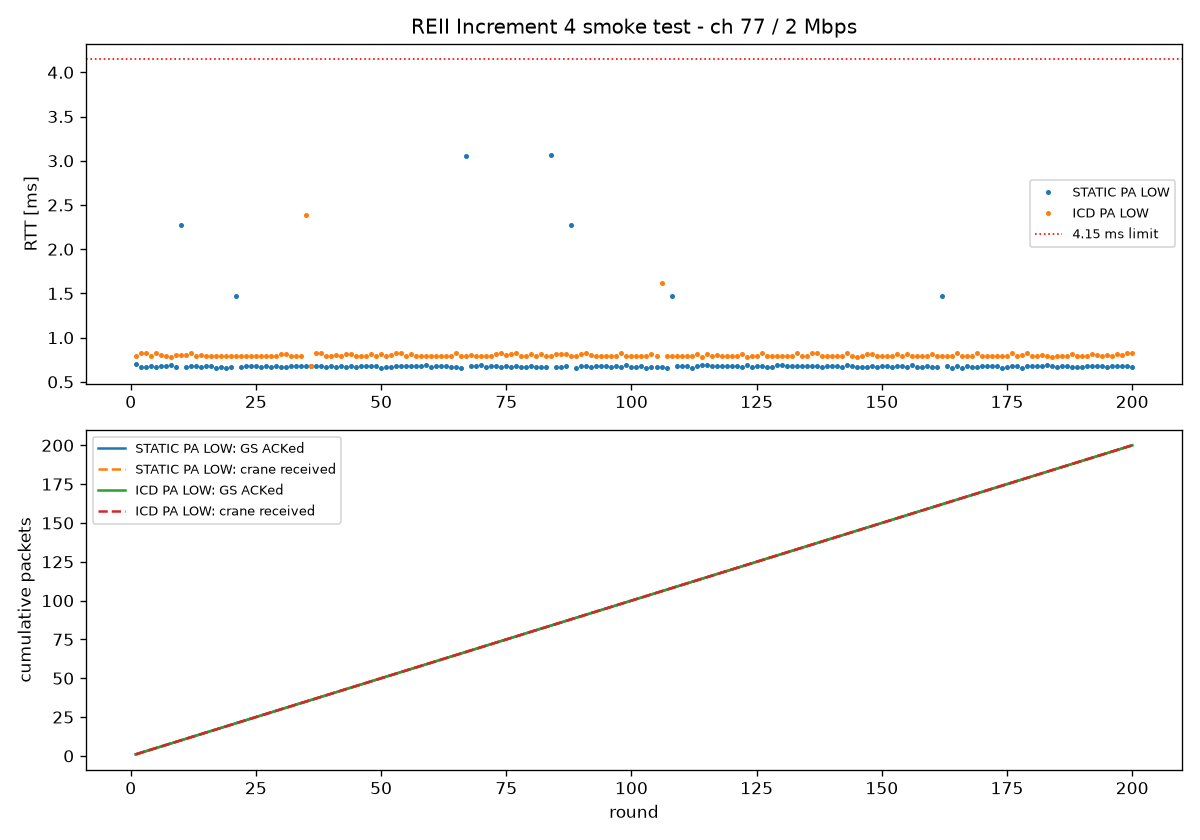

The file beside this chart, header and first rows:
run_id, profile, gs_pa, rig_pa, round, seq, ack, rig_rx, rtt_ms, rtt_us, arc, tlm_len, tlm_magic, tlm_seq_ack, tlm_health, tlm_fault, tlm_ok, timestamp
20261028_212705, STATIC, LOW, LOW, 1, 0, 1, 1, 0.702, 702, 0, , , , , , , 2026-10-28T21:27:07.605
20261028_212705, STATIC, LOW, LOW, 2, 1, 1, 1, 0.671, 671, 0, , , , , , , 2026-10-28T21:27:07.656
20261028_212705, STATIC, LOW, LOW, 3, 2, 1, 1, 0.671, 671, 0, , , , , , , 2026-10-28T21:27:07.715
20261028_212705, STATIC, LOW, LOW, 4, 3, 1, 1, 0.680, 680, 0, , , , , , , 2026-10-28T21:27:07.779
20261028_212705, STATIC, LOW, LOW, 5, 4, 1, 1, 0.672, 672, 0, , , , , , , 2026-10-28T21:27:07.844
20261028_212705, STATIC, LOW, LOW, 6, 5, 1, 1, 0.678, 678, 0, , , , , , , 2026-10-28T21:27:07.902
20261028_212705, STATIC, LOW, LOW, 7, 6, 1, 1, 0.681, 681, 0, , , , , , , 2026-10-28T21:27:07.971
20261028_212705, STATIC, LOW, LOW, 8, 7, 1, 1, 0.686, 686, 0, , , , , , , 2026-10-28T21:27:08.030
20261028_212705, STATIC, LOW, LOW, 9, 8, 1, 1, 0.670, 670, 0, , , , , , , 2026-10-28T21:27:08.095
20261028_212705, STATIC, LOW, LOW, 10, 9, 1, 1, 2.273, 2273, 2, , , , , , , 2026-10-28T21:27:08.159
20261028_212705, STATIC, LOW, LOW, 11, 10, 1, 1, 0.670, 670, 0, , , , , , , 2026-10-28T21:27:08.224
20261028_212705, STATIC, LOW, LOW, 12, 11, 1, 1, 0.677, 677, 0, , , , , , , 2026-10-28T21:27:08.283
20261028_212705, STATIC, LOW, LOW, 13, 12, 1, 1, 0.679, 679, 0, , , , , , , 2026-10-28T21:27:08.348
20261028_212705, STATIC, LOW, LOW, 14, 13, 1, 1, 0.671, 671, 0, , , , , , , 2026-10-28T21:27:08.412
20261028_212705, STATIC, LOW, LOW, 15, 14, 1, 1, 0.682, 682, 0, , , , , , , 2026-10-28T21:27:08.472
20261028_212705, STATIC, LOW, LOW, 16, 15, 1, 1, 0.684, 684, 0, , , , , , , 2026-10-28T21:27:08.538
20261028_212705, STATIC, LOW, LOW, 17, 16, 1, 1, 0.660, 660, 0, , , , , , , 2026-10-28T21:27:08.600
20261028_212705, STATIC, LOW, LOW, 18, 17, 1, 1, 0.671, 671, 0, , , , , , , 2026-10-28T21:27:08.668
20261028_212705, STATIC, LOW, LOW, 19, 18, 1, 1, 0.657, 657, 0, , , , , , , 2026-10-28T21:27:08.729
20261028_212705, STATIC, LOW, LOW, 20, 19, 1, 1, 0.670, 670, 0, , , , , , , 2026-10-28T21:27:08.796
20261028_212705, STATIC, LOW, LOW, 21, 20, 1, 1, 1.476, 1476, 1, , , , , , , 2026-10-28T21:27:08.858
20261028_212705, STATIC, LOW, LOW, 22, 21, 1, 1, 0.670, 670, 0, , , , , , , 2026-10-28T21:27:08.925
20261028_212705, STATIC, LOW, LOW, 23, 22, 1, 1, 0.682, 682, 0, , , , , , , 2026-10-28T21:27:08.985
20261028_212705, STATIC, LOW, LOW, 24, 23, 1, 1, 0.681, 681, 0, , , , , , , 2026-10-28T21:27:09.046
20261028_212705, STATIC, LOW, LOW, 25, 24, 1, 1, 0.677, 677, 0, , , , , , , 2026-10-28T21:27:09.113
20261028_212705, STATIC, LOW, LOW, 26, 25, 1, 1, 0.670, 670, 0, , , , , , , 2026-10-28T21:27:09.174
20261028_212705, STATIC, LOW, LOW, 27, 26, 1, 1, 0.682, 682, 0, , , , , , , 2026-10-28T21:27:09.241
20261028_212705, STATIC, LOW, LOW, 28, 27, 1, 1, 0.670, 670, 0, , , , , , , 2026-10-28T21:27:09.304
20261028_212705, STATIC, LOW, LOW, 29, 28, 1, 1, 0.684, 684, 0, , , , , , , 2026-10-28T21:27:09.365
20261028_212705, STATIC, LOW, LOW, 30, 29, 1, 1, 0.669, 669, 0, , , , , , , 2026-10-28T21:27:09.428
20261028_212705, STATIC, LOW, LOW, 31, 30, 1, 1, 0.671, 671, 0, , , , , , , 2026-10-28T21:27:09.495
20261028_212705, STATIC, LOW, LOW, 32, 31, 1, 1, 0.681, 681, 0, , , , , , , 2026-10-28T21:27:09.558
20261028_212705, STATIC, LOW, LOW, 33, 32, 1, 1, 0.678, 678, 0, , , , , , , 2026-10-28T21:27:09.618
20261028_212705, STATIC, LOW, LOW, 34, 33, 1, 1, 0.681, 681, 0, , , , , , , 2026-10-28T21:27:10.492
20261028_212705, STATIC, LOW, LOW, 35, 34, 1, 1, 0.682, 682, 0, , , , , , , 2026-10-28T21:27:10.548
20261028_212705, STATIC, LOW, LOW, 36, 35, 1, 1, 0.677, 677, 0, , , , , , , 2026-10-28T21:27:10.610
20261028_212705, STATIC, LOW, LOW, 37, 36, 1, 1, 0.682, 682, 0, , , , , , , 2026-10-28T21:27:10.676
20261028_212705, STATIC, LOW, LOW, 38, 37, 1, 1, 0.681, 681, 0, , , , , , , 2026-10-28T21:27:10.739
20261028_212705, STATIC, LOW, LOW, 39, 38, 1, 1, 0.670, 670, 0, , , , , , , 2026-10-28T21:27:10.801
20261028_212705, STATIC, LOW, LOW, 40, 39, 1, 1, 0.679, 679, 0, , , , , , , 2026-10-28T21:27:10.868
20261028_212705, STATIC, LOW, LOW, 41, 40, 1, 1, 0.669, 669, 0, , , , , , , 2026-10-28T21:27:10.930
20261028_212705, STATIC, LOW, LOW, 42, 41, 1, 1, 0.682, 682, 0, , , , , , , 2026-10-28T21:27:10.996
20261028_212705, STATIC, LOW, LOW, 43, 42, 1, 1, 0.670, 670, 0, , , , , , , 2026-10-28T21:27:11.058
20261028_212705, STATIC, LOW, LOW, 44, 43, 1, 1, 0.681, 681, 0, , , , , , , 2026-10-28T21:27:11.124
20261028_212705, STATIC, LOW, LOW, 45, 44, 1, 1, 0.670, 670, 0, , , , , , , 2026-10-28T21:27:11.187
20261028_212705, STATIC, LOW, LOW, 46, 45, 1, 1, 0.682, 682, 0, , , , , , , 2026-10-28T21:27:11.248
20261028_212705, STATIC, LOW, LOW, 47, 46, 1, 1, 0.683, 683, 0, , , , , , , 2026-10-28T21:27:11.315
20261028_212705, STATIC, LOW, LOW, 48, 47, 1, 1, 0.683, 683, 0, , , , , , , 2026-10-28T21:27:11.377
20261028_212705, STATIC, LOW, LOW, 49, 48, 1, 1, 0.683, 683, 0, , , , , , , 2026-10-28T21:27:11.445
20261028_212705, STATIC, LOW, LOW, 50, 49, 1, 1, 0.660, 660, 0, , , , , , , 2026-10-28T21:27:11.505
20261028_212705, STATIC, LOW, LOW, 51, 50, 1, 1, 0.671, 671, 0, , , , , , , 2026-10-28T21:27:11.571
20261028_212705, STATIC, LOW, LOW, 52, 51, 1, 1, 0.672, 672, 0, , , , , , , 2026-10-28T21:27:11.637
20261028_212705, STATIC, LOW, LOW, 53, 52, 1, 1, 0.684, 684, 0, , , , , , , 2026-10-28T21:27:11.698
20261028_212705, STATIC, LOW, LOW, 54, 53, 1, 1, 0.675, 675, 0, , , , , , , 2026-10-28T21:27:11.762
20261028_212705, STATIC, LOW, LOW, 55, 54, 1, 1, 0.674, 674, 0, , , , , , , 2026-10-28T21:27:11.822
20261028_212705, STATIC, LOW, LOW, 56, 55, 1, 1, 0.677, 677, 0, , , , , , , 2026-10-28T21:27:11.886
20261028_212705, STATIC, LOW, LOW, 57, 56, 1, 1, 0.678, 678, 0, , , , , , , 2026-10-28T21:27:11.950
20261028_212705, STATIC, LOW, LOW, 58, 57, 1, 1, 0.679, 679, 0, , , , , , , 2026-10-28T21:27:12.017
20261028_212705, STATIC, LOW, LOW, 59, 58, 1, 1, 0.687, 687, 0, , , , , , , 2026-10-28T21:27:12.077
20261028_212705, STATIC, LOW, LOW, 60, 59, 1, 1, 0.670, 670, 0, , , , , , , 2026-10-28T21:27:12.138
... 340 more rows
